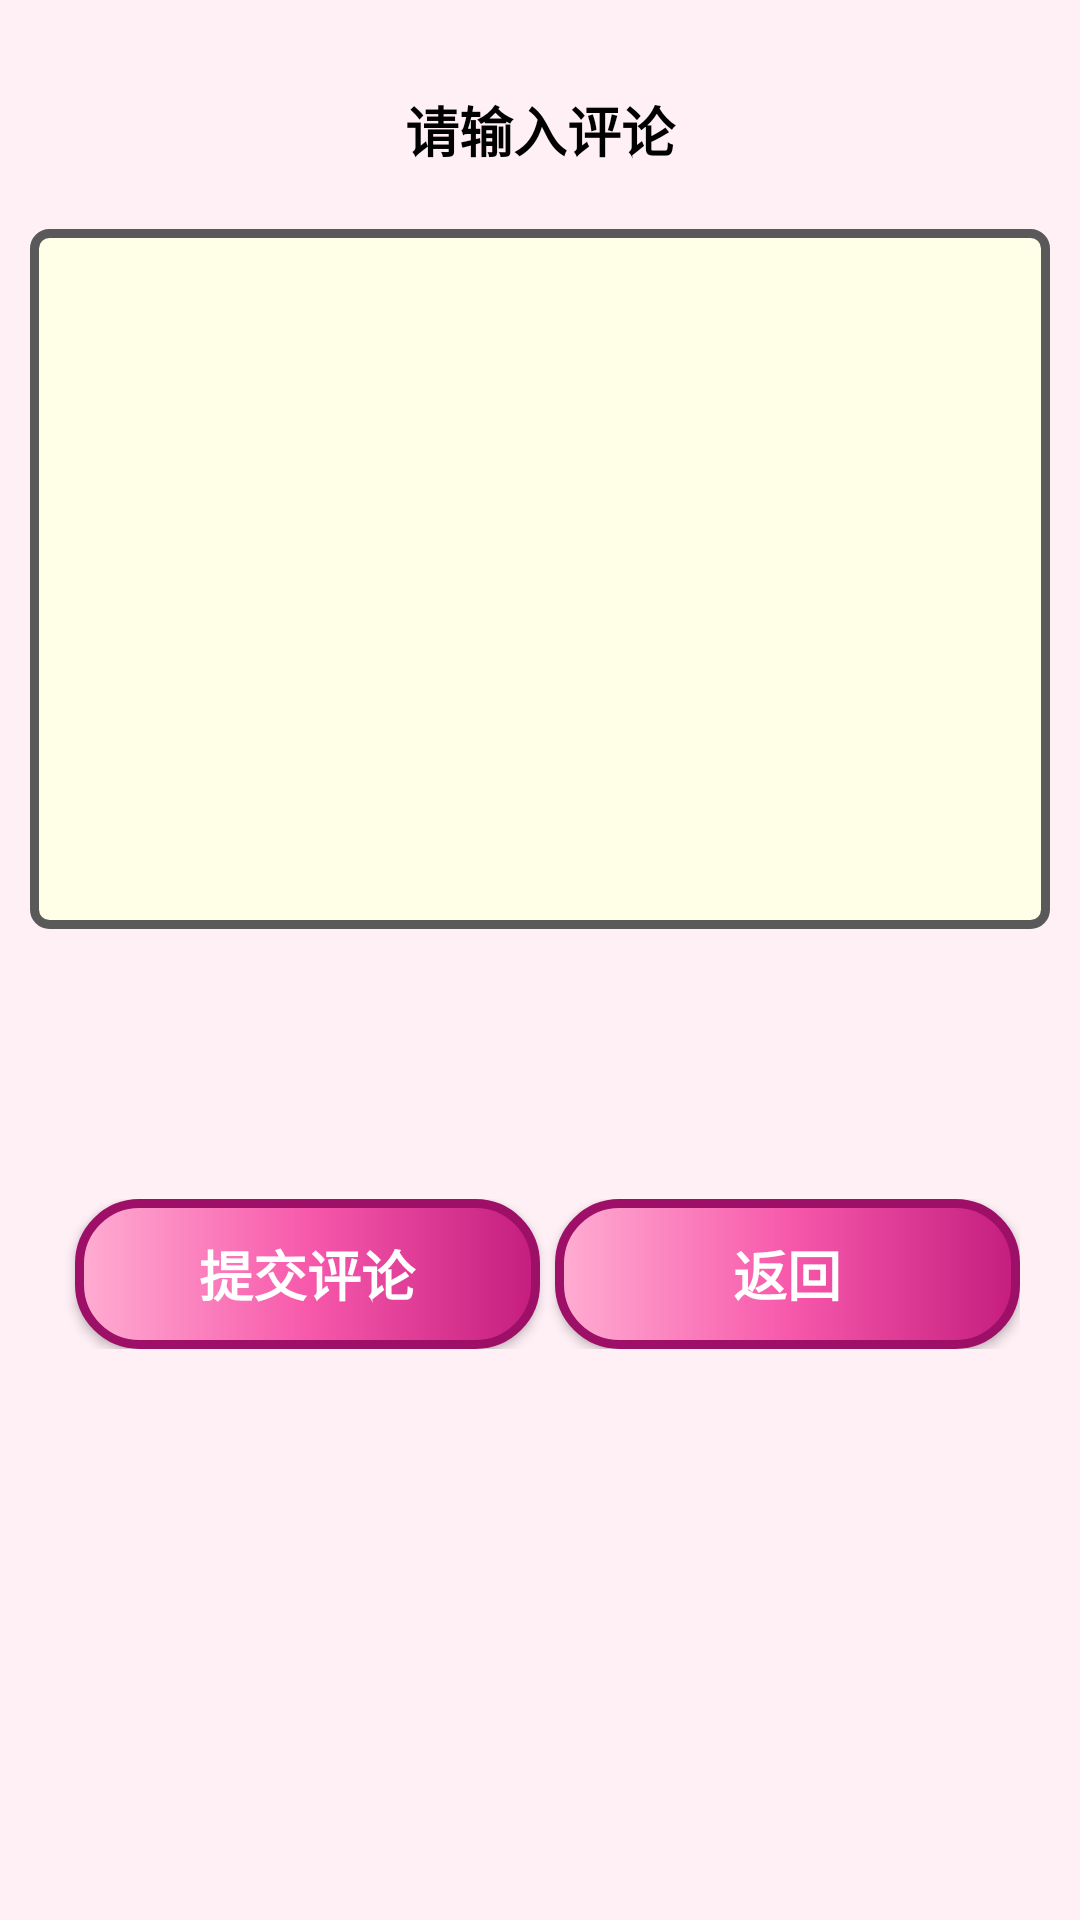

Here is an Android app screen rendered from its layout file. Give the layout XML and the strings, colors and styles it references.
<!-- AndroidManifest.xml: application theme Theme.Hangyou -->
<!-- res/layout/group_comment_edit.xml -->
<?xml version="1.0" encoding="utf-8"?>
<androidx.constraintlayout.widget.ConstraintLayout xmlns:android="http://schemas.android.com/apk/res/android"
    android:layout_width="match_parent"
    android:layout_height="match_parent"
    android:id="@+id/group_comment_edit"
    android:background="@color/pink_1">
    <LinearLayout
        android:layout_width="match_parent"
        android:layout_height="match_parent"
        android:padding="10dp"
        android:orientation="vertical">
        <TextView
            android:layout_width="match_parent"
            android:layout_height="wrap_content"
            android:layout_gravity="center"
            android:gravity="center"
            android:textStyle="bold"
            android:layout_marginTop="20dp"
            android:textColor="@color/gray_13"
            android:textSize="18sp"
            android:layout_marginBottom="20dp"
            android:text="请输入评论">
        </TextView>
        <EditText
            android:id="@+id/group_comment_input"
            android:layout_width="match_parent"
            android:layout_height="wrap_content"
            android:padding="10dp"
            android:background="@drawable/border"
            android:inputType="textMultiLine"
            android:layout_marginBottom="80dp"
            android:minLines="10">
        </EditText>

        <LinearLayout
            android:id="@+id/group_button"
            android:layout_width="match_parent"
            android:layout_height="50dp"
            android:layout_marginStart="10dp"
            android:layout_marginEnd="10dp"
            android:layout_marginTop="10dp"
            android:orientation="horizontal">

            <Button
                android:id="@+id/group_comment_commit"
                android:layout_weight="1"
                android:layout_width="0dp"
                android:layout_height="match_parent"
                android:layout_marginStart="5dp"
                android:text="提交评论"
                android:textSize="18sp"
                android:textStyle="bold"
                android:textColor="@color/gray_1"
                android:background="@drawable/button_red">
            </Button>
            <Button
                android:id="@+id/group_comment_return"
                android:layout_weight="1"
                android:layout_width="0dp"
                android:layout_height="match_parent"
                android:layout_marginStart="5dp"
                android:text="返回"
                android:textSize="18sp"
                android:textStyle="bold"
                android:textColor="@color/gray_1"
                android:background="@drawable/button_red">
            </Button>
        </LinearLayout>
    </LinearLayout>
</androidx.constraintlayout.widget.ConstraintLayout>
<!-- resources referenced by this layout -->
<resources>
  <color name="gray_1">#ffffff</color>
  <color name="gray_13">#000000</color>
  <color name="pink_1">#fff0f6</color>
  <!-- drawable border (drawable) -->
  <?xml version="1.0" encoding="utf-8"?>
  <shape xmlns:android="http://schemas.android.com/apk/res/android">
      
      <corners android:radius="5dp"/>
      
      <solid android:color="@color/yellow_1"/>
      
      <stroke
          android:width="3dp"
          android:color="@color/gray_8"/>
  </shape>
  <!-- drawable button_red (drawable-v24) -->
  <?xml version="1.0" encoding="utf-8"?>
  <shape xmlns:android="http://schemas.android.com/apk/res/android">
      
      <corners android:radius="20dp"/>
      
      <stroke
          android:width="3dp"
          android:color="@color/pink_8"/>
      <gradient
          android:startColor="@color/pink_3"
          android:centerColor="@color/pink_5"
          android:endColor="@color/pink_7"/>
  </shape>
  <style name="Theme.Hangyou" parent="Theme.MaterialComponents.DayNight.NoActionBar.Bridge">
          
          <item name="colorPrimary">@color/purple_5</item>
          <item name="colorPrimaryVariant">@color/purple_7</item>
          <item name="colorOnPrimary">@color/gray_1</item>
          
          <item name="colorSecondary">@color/lime_2</item>
          <item name="colorSecondaryVariant">@color/lime_7</item>
          <item name="colorOnSecondary">@color/gray_13</item>
          
          <item name="android:statusBarColor" tools:targetApi="l">?attr/colorPrimaryVariant</item>
          
      </style>
  <color name="yellow_1">#feffe6</color>
  <color name="gray_8">#595959</color>
  <color name="pink_8">#9e1068</color>
  <color name="pink_3">#ffadd2</color>
  <color name="pink_5">#f759ab</color>
  <color name="pink_7">#c41d7f</color>
  <color name="purple_5">#9254de</color>
  <color name="purple_7">#531dab</color>
  <color name="lime_2">#f4ffb8</color>
  <color name="lime_7">#7cb305</color>
</resources>
